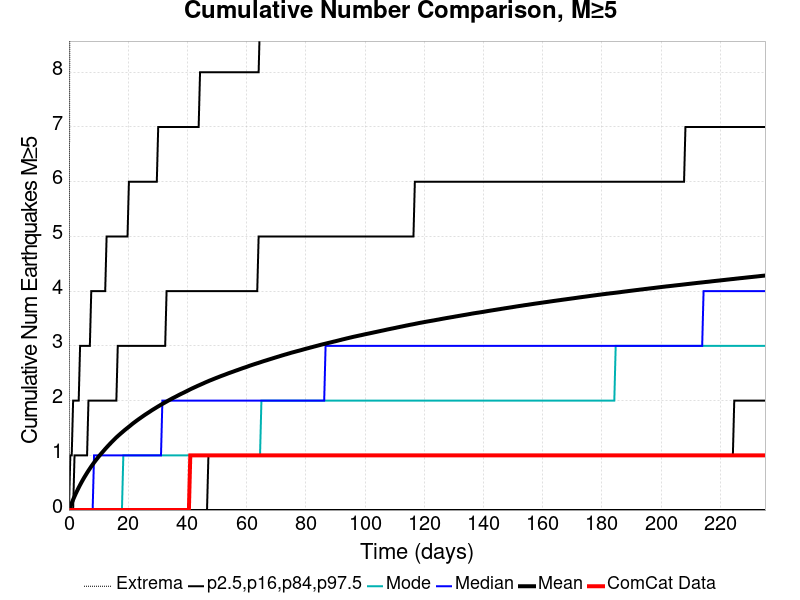

The data file committed next to this chart (first rows):
Time (days), ComCat Data, Simulation Mean, Simulation Median, Simulation Mode, Simulation Minimum, Simulation Maximum, 2.5 %-ile, 16 %-ile, 84 %-ile, 97.5 %-ile
0.0, 0.0, 0.0, 0.0, 0.0, 0.0, 0.0, 0.0, 0.0, 0.0, 0.0
0.4712, 0.0, 0.06565, 0.0, 0.0, 0.0, 15.0, 0.0, 0.0, 0.0, 1.0
0.9424, 0.0, 0.1289, 0.0, 0.0, 0.0, 15.0, 0.0, 0.0, 0.0, 1.0
1.414, 0.0, 0.1906, 0.0, 0.0, 0.0, 17.0, 0.0, 0.0, 0.0, 2.0
1.885, 0.0, 0.2496, 0.0, 0.0, 0.0, 17.0, 0.0, 0.0, 1.0, 2.0
2.356, 0.0, 0.3058, 0.0, 0.0, 0.0, 19.0, 0.0, 0.0, 1.0, 2.0
2.827, 0.0, 0.359, 0.0, 0.0, 0.0, 19.0, 0.0, 0.0, 1.0, 2.0
3.298, 0.0, 0.4106, 0.0, 0.0, 0.0, 19.0, 0.0, 0.0, 1.0, 2.0
3.769, 0.0, 0.46, 0.0, 0.0, 0.0, 19.0, 0.0, 0.0, 1.0, 3.0
4.241, 0.0, 0.507, 0.0, 0.0, 0.0, 19.0, 0.0, 0.0, 1.0, 3.0
4.712, 0.0, 0.553, 0.0, 0.0, 0.0, 19.0, 0.0, 0.0, 1.0, 3.0
5.183, 0.0, 0.5972, 0.0, 0.0, 0.0, 19.0, 0.0, 0.0, 1.0, 3.0
5.654, 0.0, 0.6387, 0.0, 0.0, 0.0, 19.0, 0.0, 0.0, 1.0, 3.0
6.125, 0.0, 0.6802, 0.0, 0.0, 0.0, 19.0, 0.0, 0.0, 1.0, 3.0
6.596, 0.0, 0.7202, 0.0, 0.0, 0.0, 19.0, 0.0, 0.0, 2.0, 3.0
7.068, 0.0, 0.7588, 0.0, 0.0, 0.0, 20.0, 0.0, 0.0, 2.0, 3.0
7.539, 0.0, 0.7964, 0.0, 0.0, 0.0, 21.0, 0.0, 0.0, 2.0, 4.0
8.01, 0.0, 0.8323, 0.0, 0.0, 0.0, 21.0, 0.0, 0.0, 2.0, 4.0
8.481, 0.0, 0.8677, 1.0, 0.0, 0.0, 22.0, 0.0, 0.0, 2.0, 4.0
8.952, 0.0, 0.9012, 1.0, 0.0, 0.0, 22.0, 0.0, 0.0, 2.0, 4.0
9.424, 0.0, 0.934, 1.0, 0.0, 0.0, 26.0, 0.0, 0.0, 2.0, 4.0
9.895, 0.0, 0.9665, 1.0, 0.0, 0.0, 29.0, 0.0, 0.0, 2.0, 4.0
10.37, 0.0, 0.9978, 1.0, 0.0, 0.0, 29.0, 0.0, 0.0, 2.0, 4.0
10.84, 0.0, 1.028, 1.0, 0.0, 0.0, 30.0, 0.0, 0.0, 2.0, 4.0
11.31, 0.0, 1.057, 1.0, 0.0, 0.0, 30.0, 0.0, 0.0, 2.0, 4.0
11.78, 0.0, 1.086, 1.0, 0.0, 0.0, 30.0, 0.0, 0.0, 2.0, 4.0
12.25, 0.0, 1.116, 1.0, 0.0, 0.0, 30.0, 0.0, 0.0, 2.0, 4.0
12.72, 0.0, 1.144, 1.0, 0.0, 0.0, 30.0, 0.0, 0.0, 2.0, 5.0
13.19, 0.0, 1.172, 1.0, 0.0, 0.0, 30.0, 0.0, 0.0, 2.0, 5.0
13.66, 0.0, 1.199, 1.0, 0.0, 0.0, 30.0, 0.0, 0.0, 2.0, 5.0
14.14, 0.0, 1.225, 1.0, 0.0, 0.0, 30.0, 0.0, 0.0, 2.0, 5.0
14.61, 0.0, 1.251, 1.0, 0.0, 0.0, 30.0, 0.0, 0.0, 2.0, 5.0
15.08, 0.0, 1.277, 1.0, 0.0, 0.0, 30.0, 0.0, 0.0, 2.0, 5.0
15.55, 0.0, 1.303, 1.0, 0.0, 0.0, 30.0, 0.0, 0.0, 2.0, 5.0
16.02, 0.0, 1.328, 1.0, 0.0, 0.0, 31.0, 0.0, 0.0, 2.0, 5.0
16.49, 0.0, 1.351, 1.0, 0.0, 0.0, 31.0, 0.0, 0.0, 3.0, 5.0
16.96, 0.0, 1.373, 1.0, 0.0, 0.0, 33.0, 0.0, 0.0, 3.0, 5.0
17.43, 0.0, 1.396, 1.0, 0.0, 0.0, 33.0, 0.0, 0.0, 3.0, 5.0
17.9, 0.0, 1.418, 1.0, 0.0, 0.0, 33.0, 0.0, 0.0, 3.0, 5.0
18.38, 0.0, 1.44, 1.0, 1.0, 0.0, 33.0, 0.0, 0.0, 3.0, 5.0
18.85, 0.0, 1.461, 1.0, 1.0, 0.0, 34.0, 0.0, 0.0, 3.0, 5.0
19.32, 0.0, 1.482, 1.0, 1.0, 0.0, 35.0, 0.0, 0.0, 3.0, 5.0
19.79, 0.0, 1.503, 1.0, 1.0, 0.0, 35.0, 0.0, 0.0, 3.0, 5.0
20.26, 0.0, 1.523, 1.0, 1.0, 0.0, 35.0, 0.0, 0.0, 3.0, 6.0
20.73, 0.0, 1.543, 1.0, 1.0, 0.0, 35.0, 0.0, 0.0, 3.0, 6.0
21.2, 0.0, 1.565, 1.0, 1.0, 0.0, 35.0, 0.0, 0.0, 3.0, 6.0
21.67, 0.0, 1.585, 1.0, 1.0, 0.0, 35.0, 0.0, 0.0, 3.0, 6.0
22.15, 0.0, 1.604, 1.0, 1.0, 0.0, 35.0, 0.0, 0.0, 3.0, 6.0
22.62, 0.0, 1.623, 1.0, 1.0, 0.0, 35.0, 0.0, 0.0, 3.0, 6.0
23.09, 0.0, 1.642, 1.0, 1.0, 0.0, 35.0, 0.0, 0.0, 3.0, 6.0
23.56, 0.0, 1.66, 1.0, 1.0, 0.0, 35.0, 0.0, 0.0, 3.0, 6.0
24.03, 0.0, 1.678, 1.0, 1.0, 0.0, 35.0, 0.0, 0.0, 3.0, 6.0
24.5, 0.0, 1.696, 1.0, 1.0, 0.0, 35.0, 0.0, 0.0, 3.0, 6.0
24.97, 0.0, 1.714, 1.0, 1.0, 0.0, 35.0, 0.0, 0.0, 3.0, 6.0
25.44, 0.0, 1.732, 1.0, 1.0, 0.0, 35.0, 0.0, 0.0, 3.0, 6.0
25.91, 0.0, 1.749, 1.0, 1.0, 0.0, 35.0, 0.0, 0.0, 3.0, 6.0
26.39, 0.0, 1.766, 1.0, 1.0, 0.0, 35.0, 0.0, 0.0, 3.0, 6.0
26.86, 0.0, 1.782, 1.0, 1.0, 0.0, 36.0, 0.0, 0.0, 3.0, 6.0
27.33, 0.0, 1.798, 1.0, 1.0, 0.0, 36.0, 0.0, 0.0, 3.0, 6.0
27.8, 0.0, 1.816, 1.0, 1.0, 0.0, 36.0, 0.0, 0.0, 3.0, 6.0
... 440 more rows
